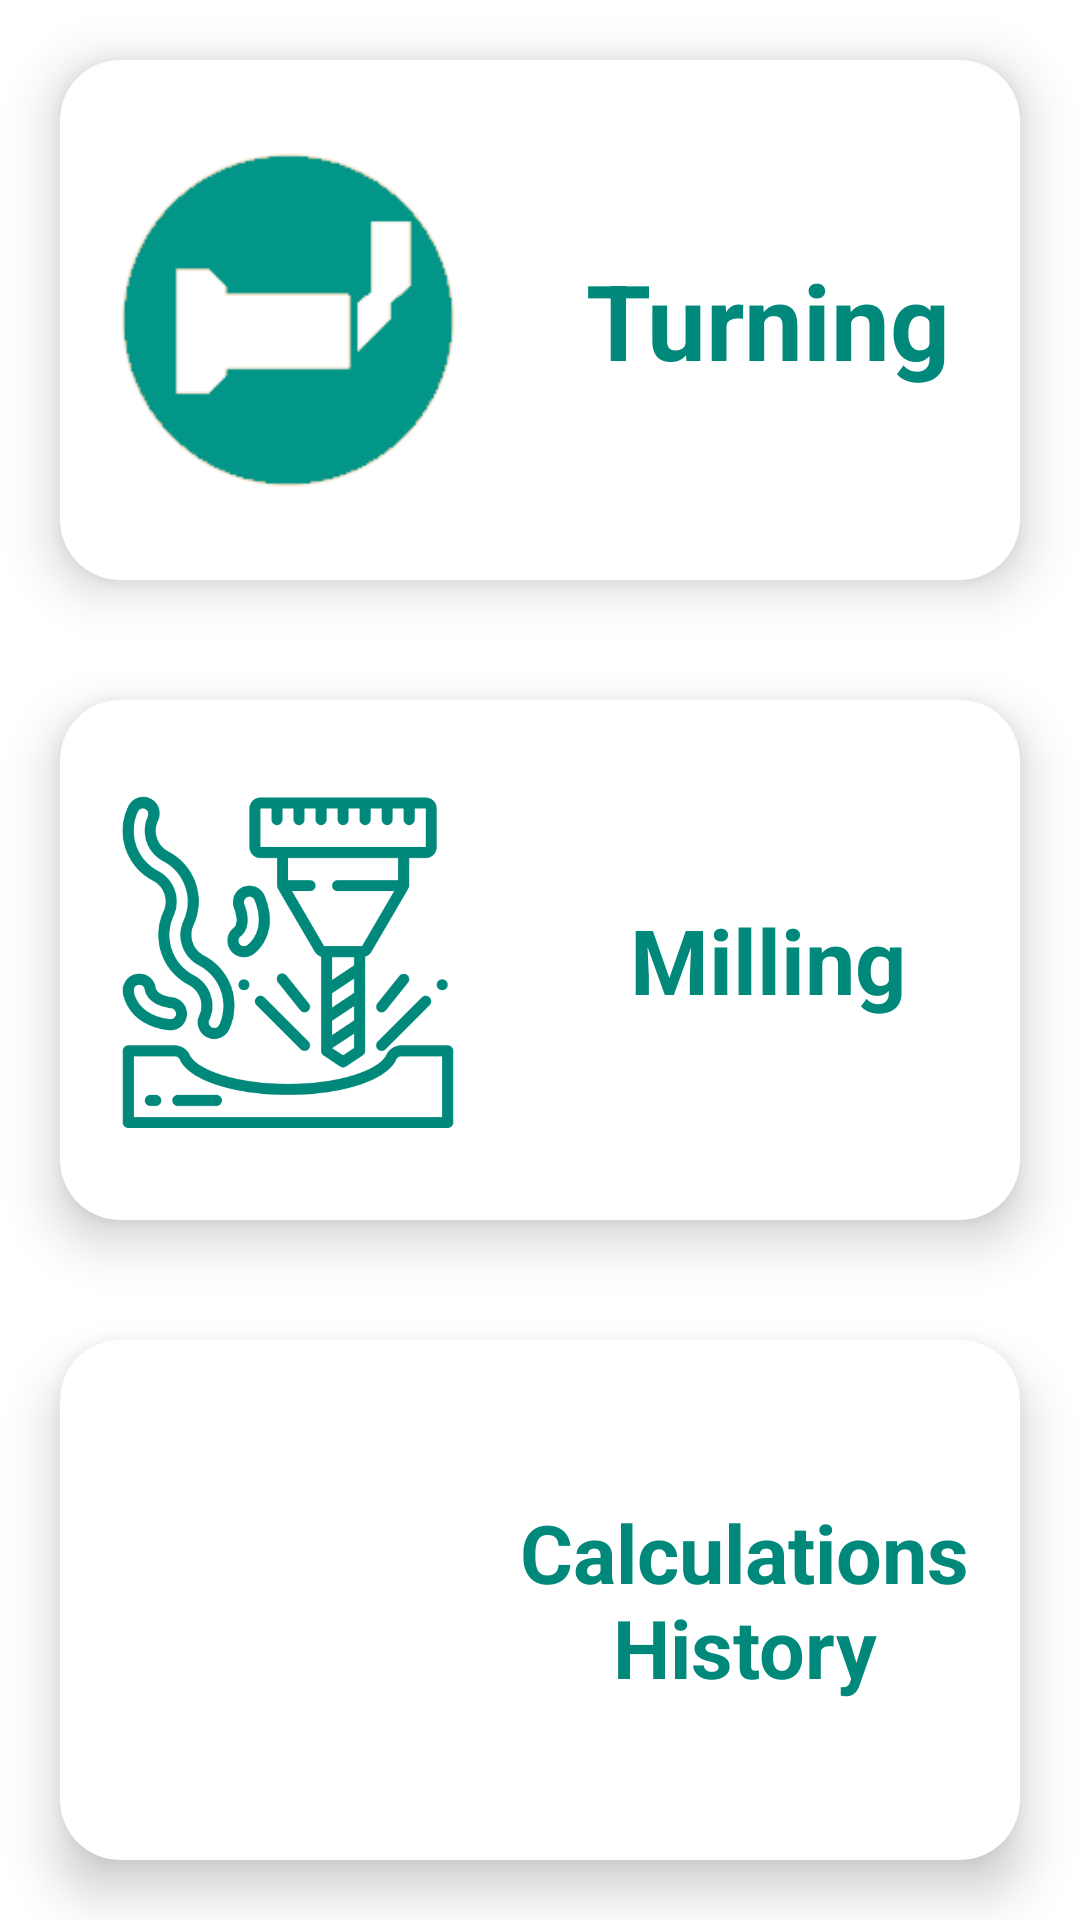

The Android layout XML behind this screen, and the referenced resources:
<!-- AndroidManifest.xml: application theme Theme.MachiningCalculator -->
<!-- res/layout/activity_main.xml -->
<?xml version="1.0" encoding="utf-8"?>
<RelativeLayout android:layout_height="match_parent"
    android:layout_width="match_parent"
    xmlns:android="http://schemas.android.com/apk/res/android"
    xmlns:app="http://schemas.android.com/apk/res-auto">
    <LinearLayout
        android:layout_width="match_parent"
        android:layout_height="match_parent"
        android:orientation="vertical">
        <LinearLayout
            android:layout_width="match_parent"
            android:layout_height="match_parent"
            android:orientation="vertical">
            <androidx.cardview.widget.CardView
                android:layout_width="match_parent"
                android:layout_margin="20dp"
                android:id="@+id/turningCard2"
                android:clickable="true"
                android:focusable="true"
                android:layout_height="match_parent"
                android:elevation="10dp"
                android:foreground="?android:attr/selectableItemBackground"
                app:cardElevation="10dp"
                app:cardCornerRadius="20dp"
                android:layout_weight="1">
                <LinearLayout
                    android:layout_width="match_parent"
                    android:orientation="horizontal"
                    android:layout_height="match_parent">
                    <ImageView
                        android:layout_width="0dp"
                        android:id="@+id/image"
                        android:layout_weight="1"
                        android:layout_gravity="center_vertical"
                        android:layout_marginLeft="20dp"
                        android:layout_marginTop="10dp"
                        android:layout_centerHorizontal="true"
                        android:layout_margin="20dp"
                        android:layout_height="match_parent"
                        android:src="@drawable/turningnewimage"
                        />
                    <TextView
                        android:layout_width="0dp"
                        android:layout_weight="1.5"
                        android:layout_height="match_parent"
                        android:gravity="center"
                        android:textColor="#00897B"
                        android:id="@+id/turningTextView"
                        android:textSize="35sp"
                        android:textStyle="bold"
                        android:layout_below="@+id/image"
                        android:text="Turning"/>
                </LinearLayout>

            </androidx.cardview.widget.CardView>
            <androidx.cardview.widget.CardView
                android:layout_width="match_parent"
                android:layout_margin="20dp"
                android:id="@+id/turningCard"
                android:clickable="true"
                android:focusable="true"
                android:layout_height="match_parent"
                android:elevation="10dp"
                android:foreground="?android:attr/selectableItemBackground"
                app:cardElevation="10dp"
                app:cardCornerRadius="20dp"
                android:layout_weight="1">
                <LinearLayout
                    android:layout_width="match_parent"
                    android:orientation="horizontal"
                    android:layout_height="match_parent">
                    <ImageView
                        android:layout_width="0dp"
                        android:layout_weight="1"
                        android:id="@+id/image2"
                        android:layout_gravity="center_vertical"
                        android:layout_marginTop="10dp"
                        android:layout_centerHorizontal="true"
                        android:layout_margin="20dp"
                        android:layout_height="match_parent"
                        android:layout_marginLeft="20dp"
                        android:src="@drawable/milling"
                        />
                    <TextView
                        android:layout_width="0dp"
                        android:layout_weight="1.5"
                        android:layout_height="match_parent"
                        android:gravity="center"
                        android:textColor="#00897B"
                        android:textSize="30sp"
                        android:textStyle="bold"
                        android:id="@+id/millingTextView"
                        android:text="Milling"/>
                </LinearLayout>

            </androidx.cardview.widget.CardView>
            <androidx.cardview.widget.CardView
                android:layout_width="match_parent"
                android:layout_margin="20dp"
                android:id="@+id/turningCard3"
                android:clickable="true"
                android:focusable="true"
                android:layout_height="match_parent"
                android:elevation="10dp"
                android:foreground="?android:attr/selectableItemBackground"
                app:cardElevation="10dp"
                app:cardCornerRadius="20dp"
                android:layout_weight="1">
                <LinearLayout
                    android:layout_width="match_parent"
                    android:orientation="horizontal"
                    android:layout_height="match_parent">
                    <ImageView
                        android:layout_width="0dp"
                        android:id="@+id/image3"
                        android:layout_gravity="center_vertical"
                        android:layout_marginLeft="20dp"
                        android:layout_weight="1"
                        android:layout_centerHorizontal="true"
                        android:layout_height="match_parent"
                        android:src="@drawable/history"
                        />
                    <TextView
                        android:layout_width="0dp"
                        android:layout_weight="1.5"
                        android:layout_height="match_parent"
                        android:gravity="center"
                        android:layout_margin="5dp"
                        android:textColor="#00897B"
                        android:textSize="27sp"
                        android:id="@+id/calculationHistoryTextView"
                        android:textStyle="bold"
                        android:layout_below="@+id/image"
                        android:text="Calculations History"/>
                </LinearLayout>

            </androidx.cardview.widget.CardView>
        </LinearLayout>

    </LinearLayout>
</RelativeLayout>
<!-- resources referenced by this layout -->
<resources>
  <!-- drawable milling: png bitmap (drawable, 35073 bytes) -->
  <!-- drawable turningnewimage: png bitmap (drawable, 5413 bytes) -->
  <style name="Theme.MachiningCalculator" parent="Theme.MaterialComponents.DayNight.DarkActionBar">
          
          <item name="colorPrimary">#009688</item>
          <item name="colorPrimaryVariant">#00897B</item>
          <item name="colorOnPrimary">#4DB6AC</item>
          
          <item name="colorSecondary">@color/teal_200</item>
          <item name="colorSecondaryVariant">@color/teal_700</item>
          <item name="colorOnSecondary">@color/black</item>
          
          <item name="android:statusBarColor" tools:targetApi="l">?attr/colorPrimaryVariant</item>
          
      </style>
  <!-- not gathered from this repository: default colours our renderer supplied (Android Studio template values) -->
  <color name="teal_200">#FF03DAC5</color>
  <color name="teal_700">#FF018786</color>
  <color name="black">#FF000000</color>
</resources>
